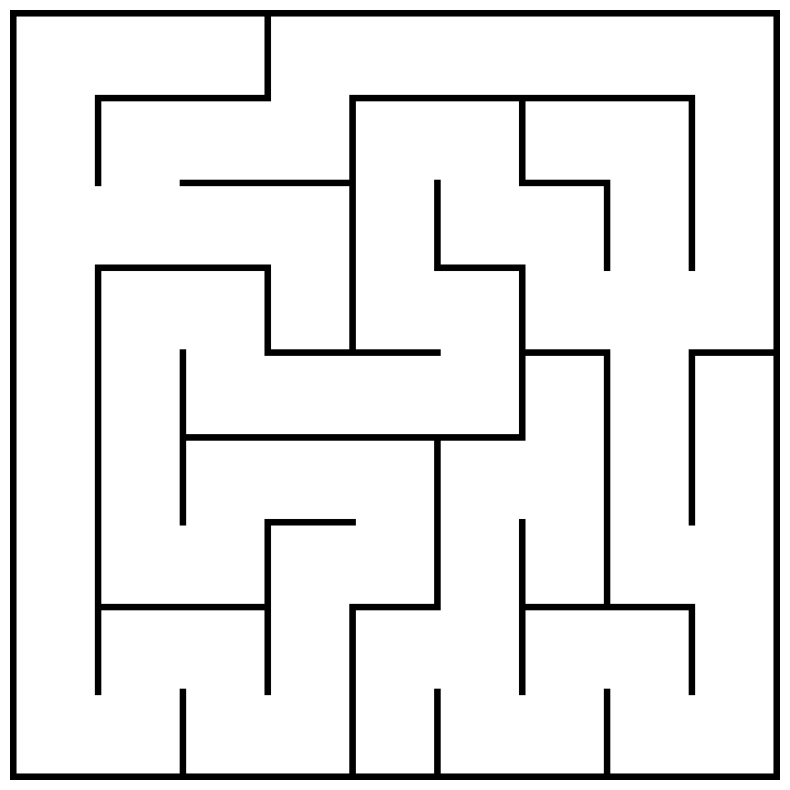

This figure's Python source:
import numpy as np
import matplotlib.pyplot as plt


# ── Helper: exact grid size ──────────────────────────────────────────────────

def exact_dimx(n_cells, cell_size, wall_thickness=3):
    """Return the exact array size so the cell grid fits with no leftover border.

    Parameters
    ----------
    n_cells : int
        Number of cells per side.
    cell_size : int
        Size of each cell in pixels.
    wall_thickness : int
        Wall thickness in pixels (default 3).

    Example
    -------
    >>> exact_dimx(n_cells=9, cell_size=60, wall_thickness=5)
    590
    """
    return n_cells * (cell_size + wall_thickness) + wall_thickness


# ── Perfect maze (single path between any two cells) ─────────────────────────

def generate_maze_perfect(dimx=501, cell_size=50, wall_thickness=3, seed=None):
    """Generate a perfect maze via iterative DFS backtracking.

    Guaranteed properties:
      - No islands: every wall segment is connected to the perimeter (the wall
        set is a connected component).
      - No loops: there is exactly one path between any pair of cells.
      - Fully solvable: every cell is reachable.

    Parameters
    ----------
    dimx : int
        Size of the square output array (pixels).
    cell_size : int
        Inner size of each cell in pixels.
    wall_thickness : int
        Thickness of the walls between cells (and of the perimeter).
    seed : int, optional
        Seed for np.random (reproducibility).

    Returns
    -------
    aa : np.ndarray, shape (dimx, dimx), dtype int
        1 = wall, 0 = open corridor/cell.

    How it works
    ------------
    1. Start from an array completely filled with walls (all ones).
    2. Lay out a grid of cells separated by walls of `wall_thickness`.
    3. The iterative DFS visits each cell exactly once and carves the corridor
       to its neighbour: it opens both the destination cell and the wall strip
       between them.
    4. Being a spanning tree, the resulting wall graph is connected and there
       are no floating walls.
    """
    if seed is not None:
        np.random.seed(seed)

    wt = wall_thickness

    # Number of cells that fit along each dimension
    n_cells = (dimx - wt) // (cell_size + wt)

    # Adjust the cell size to fill as much space as possible inside dimx,
    # minimising the leftover offset (<= 1 px per side in practice).
    cell = (dimx - wt * (n_cells + 1)) // n_cells

    # Residual offset to centre any leftover pixels
    dimx_real = n_cells * (cell + wt) + wt
    offset = (dimx - dimx_real) // 2

    # Pixel position of the top-left corner of cell (i, j)
    def px(k):
        return offset + wt + k * (cell + wt)

    # ── Initialise: everything is wall ──────────────────────────────────────
    aa = np.ones((dimx, dimx), dtype=int)

    # ── Iterative DFS ───────────────────────────────────────────────────────
    visited = np.zeros((n_cells, n_cells), dtype=bool)

    # Open the starting cell (0, 0)
    r0, c0 = 0, 0
    aa[px(r0):px(r0) + cell, px(c0):px(c0) + cell] = 0
    visited[r0, c0] = True

    stack = [(r0, c0)]
    directions = [(-1, 0), (1, 0), (0, -1), (0, 1)]

    while stack:
        r, c = stack[-1]

        # Unvisited neighbours
        neighbors = [
            (r + dr, c + dc)
            for dr, dc in directions
            if 0 <= r + dr < n_cells and 0 <= c + dc < n_cells
            and not visited[r + dr, c + dc]
        ]

        if neighbors:
            # Pick a random neighbour
            nr, ncol = neighbors[np.random.randint(len(neighbors))]

            # ── Open the wall between (r,c) and (nr,ncol) ───────────────
            if nr == r:          # same row -> vertical wall between columns
                jmin = min(c, ncol)
                aa[px(r):px(r) + cell, px(jmin) + cell:px(jmin) + cell + wt] = 0
            else:                # same column -> horizontal wall between rows
                imin = min(r, nr)
                aa[px(imin) + cell:px(imin) + cell + wt, px(c):px(c) + cell] = 0

            # ── Open the destination cell ───────────────────────────────
            aa[px(nr):px(nr) + cell, px(ncol):px(ncol) + cell] = 0
            visited[nr, ncol] = True
            stack.append((nr, ncol))
        else:
            stack.pop()   # backtrack

    # ── Seal the perimeter ──────────────────────────────────────────────────
    aa[:wt, :] = 1
    aa[-wt:, :] = 1
    aa[:, :wt] = 1
    aa[:, -wt:] = 1

    return aa


# ── Multi-route maze: N vertex-disjoint paths start -> end ───────────────────

def generate_maze_multiroute(dimx=590, cell_size=60, wall_thickness=5,
                             n_paths=2, start_cell=None, end_cell=None,
                             seed=None):
    """Build a maze with N vertex-disjoint paths from start_cell to end_cell.

    This is the generator used to build the training dataset. The paths share
    no internal cell (only the start and end cells), so they are physically
    distinct routes, not variations of the same one.

    Algorithm
    ---------
    1. Find N vertex-disjoint paths on the cell grid via sequential BFS: after
       the first path is found, its internal cells are blocked and the next
       path is searched for.
    2. Open every corridor belonging to those paths.
    3. Create dead ends by growing DFS trees from the cells that already belong
       to a path, until the whole grid is covered. Because the branches never
       connect two distinct paths, no shortcuts are introduced.
    4. Seal the perimeter.

    Notes
    -----
    - On a 9x9 grid with start and end in opposite corners, the theoretical
      maximum number of vertex-disjoint paths is 2 (each corner has only 2
      neighbours). For N=2 it is always achieved. For N>2 the paths that could
      be built are returned.
    - Unlike a loop-injection approach, this guarantees NO wall islands,
      because the structure is built by adding corridors on top of a
      wall-filled background instead of removing walls.

    Parameters
    ----------
    dimx, cell_size, wall_thickness : see generate_maze_perfect.
    n_paths : int
        Number of disjoint paths to build (default 2).
    start_cell, end_cell : tuple(int, int), optional
        (r, c) in the cell grid. Default: opposite corners (0, 0) and
        (n_cells-1, n_cells-1).
    seed : int, optional
        Seed for np.random.

    Returns
    -------
    aa : np.ndarray, shape (dimx, dimx), dtype int. 1 = wall, 0 = corridor.
    """
    from collections import deque

    if seed is not None:
        np.random.seed(seed)

    wt = wall_thickness
    n_cells = (dimx - wt) // (cell_size + wt)
    cell = (dimx - wt * (n_cells + 1)) // n_cells
    dimx_real = n_cells * (cell + wt) + wt
    offset = (dimx - dimx_real) // 2

    def px(k):
        return offset + wt + k * (cell + wt)

    if start_cell is None:
        start_cell = (0, 0)
    if end_cell is None:
        end_cell = (n_cells - 1, n_cells - 1)

    # Neighbours on the cell grid (4-connectivity)
    def neighbors(rc):
        r, c = rc
        return [(r + dr, c + dc) for dr, dc in [(-1, 0), (1, 0), (0, -1), (0, 1)]
                if 0 <= r + dr < n_cells and 0 <= c + dc < n_cells]

    # 1) Find N vertex-disjoint paths. The first one is the shortest (BFS).
    #    The remaining ones are intentionally longer (randomised DFS with
    #    retries) so they act as distractors: the wave algorithm must pick the
    #    short one, the long ones are branches to discard.
    def path_bfs(blocked):
        parent = {start_cell: None}
        queue = deque([start_cell])
        while queue:
            u = queue.popleft()
            if u == end_cell:
                break
            cands = [v for v in neighbors(u)
                     if v not in parent and (v == end_cell or v not in blocked)]
            np.random.shuffle(cands)
            for v in cands:
                parent[v] = u
                queue.append(v)
        if end_cell not in parent:
            return None
        path = []
        cur = end_cell
        while cur is not None:
            path.append(cur); cur = parent[cur]
        return path[::-1]

    def path_dfs(blocked):
        # Randomised DFS: tends to produce winding, long paths.
        parent = {start_cell: None}
        visited = {start_cell}
        stack = [start_cell]
        while stack:
            u = stack[-1]
            if u == end_cell:
                break
            cands = [v for v in neighbors(u)
                     if v not in visited and (v == end_cell or v not in blocked)]
            np.random.shuffle(cands)
            if cands:
                v = cands[0]
                parent[v] = u
                visited.add(v)
                stack.append(v)
            else:
                stack.pop()
        if end_cell not in parent:
            return None
        path = []
        cur = end_cell
        while cur is not None:
            path.append(cur); cur = parent[cur]
        return path[::-1]

    # For n_paths=2 the first BFS may pick a route whose blocking separates
    # start from end (e.g. a diagonal staircase touching both borders),
    # preventing the second path. Retry the first path several times until the
    # second (longer) one exists.
    min_extra = 6
    paths = []
    for _outer in range(30):
        p1 = path_bfs(set())
        if p1 is None:
            continue
        blocked = set(p1[1:-1])
        best_p2 = None
        for _ in range(60):
            p = path_dfs(blocked)
            if p is None:
                continue
            if best_p2 is None or len(p) > len(best_p2):
                best_p2 = p
            if best_p2 is not None and len(best_p2) >= len(p1) + min_extra:
                break
        if best_p2 is not None and len(best_p2) >= len(p1) + min_extra:
            paths = [p1, best_p2]
            break
    if not paths:
        # Could not get 2 paths with the minimum gap in 30 attempts.
        # Accept whatever we have (at least the short path).
        p1 = path_bfs(set())
        paths = [p1] if p1 is not None else []
        if p1 is not None:
            blocked = set(p1[1:-1])
            p = path_dfs(blocked)
            if p is not None:
                paths.append(p)

    # Extra paths (n_paths > 2): only possible in graphs with a bottleneck > 2,
    # which does not happen with opposite corners; ignored silently.
    blocked = set()
    for path in paths:
        for c in path[1:-1]:
            blocked.add(c)

    # Collect the cells that belong to some path
    path_cells = set()
    for path in paths:
        path_cells.update(path)

    # 2) Build the empty maze (all walls) and open the paths
    aa = np.ones((dimx, dimx), dtype=int)

    def open_cell(rc):
        r, c = rc
        aa[px(r):px(r) + cell, px(c):px(c) + cell] = 0

    def open_wall(a, b):
        ra, ca = a
        rb, cb = b
        if ra == rb:                                    # horizontal neighbours
            jmin = min(ca, cb)
            aa[px(ra):px(ra) + cell,
               px(jmin) + cell:px(jmin) + cell + wt] = 0
        else:                                           # vertical neighbours
            imin = min(ra, rb)
            aa[px(imin) + cell:px(imin) + cell + wt,
               px(ca):px(ca) + cell] = 0

    for path in paths:
        for cell_rc in path:
            open_cell(cell_rc)
        for i in range(len(path) - 1):
            open_wall(path[i], path[i + 1])

    # 3) Fill the rest with dead-end trees hanging off the paths.
    #    Randomised DFS: the stack starts with all path cells and expands by
    #    visiting unvisited neighbours (without reconnecting distinct paths).
    visited = set(path_cells)
    stack = list(path_cells)
    np.random.shuffle(stack)
    while stack:
        u = stack[-1]
        candidates = [v for v in neighbors(u) if v not in visited]
        if candidates:
            v = candidates[np.random.randint(len(candidates))]
            open_cell(v)
            open_wall(u, v)
            visited.add(v)
            stack.append(v)
        else:
            stack.pop()

    # 4) Seal the perimeter
    aa[:wt, :] = 1
    aa[-wt:, :] = 1
    aa[:, :wt] = 1
    aa[:, -wt:] = 1

    return aa


# ── Demo ─────────────────────────────────────────────────────────────────────

if __name__ == '__main__':
    cell_size = 60
    wall_thickness = 5
    dimx = exact_dimx(n_cells=9, cell_size=cell_size, wall_thickness=wall_thickness)
    print(f'dimx = {dimx}')

    fig, ax = plt.subplots(figsize=(8, 8))
    lab = generate_maze_multiroute(dimx=dimx, cell_size=cell_size,
                                   wall_thickness=wall_thickness, n_paths=2, seed=0)
    ax.imshow(lab, cmap='binary', origin='lower')
    ax.axis('off')
    plt.tight_layout()
    plt.show()
